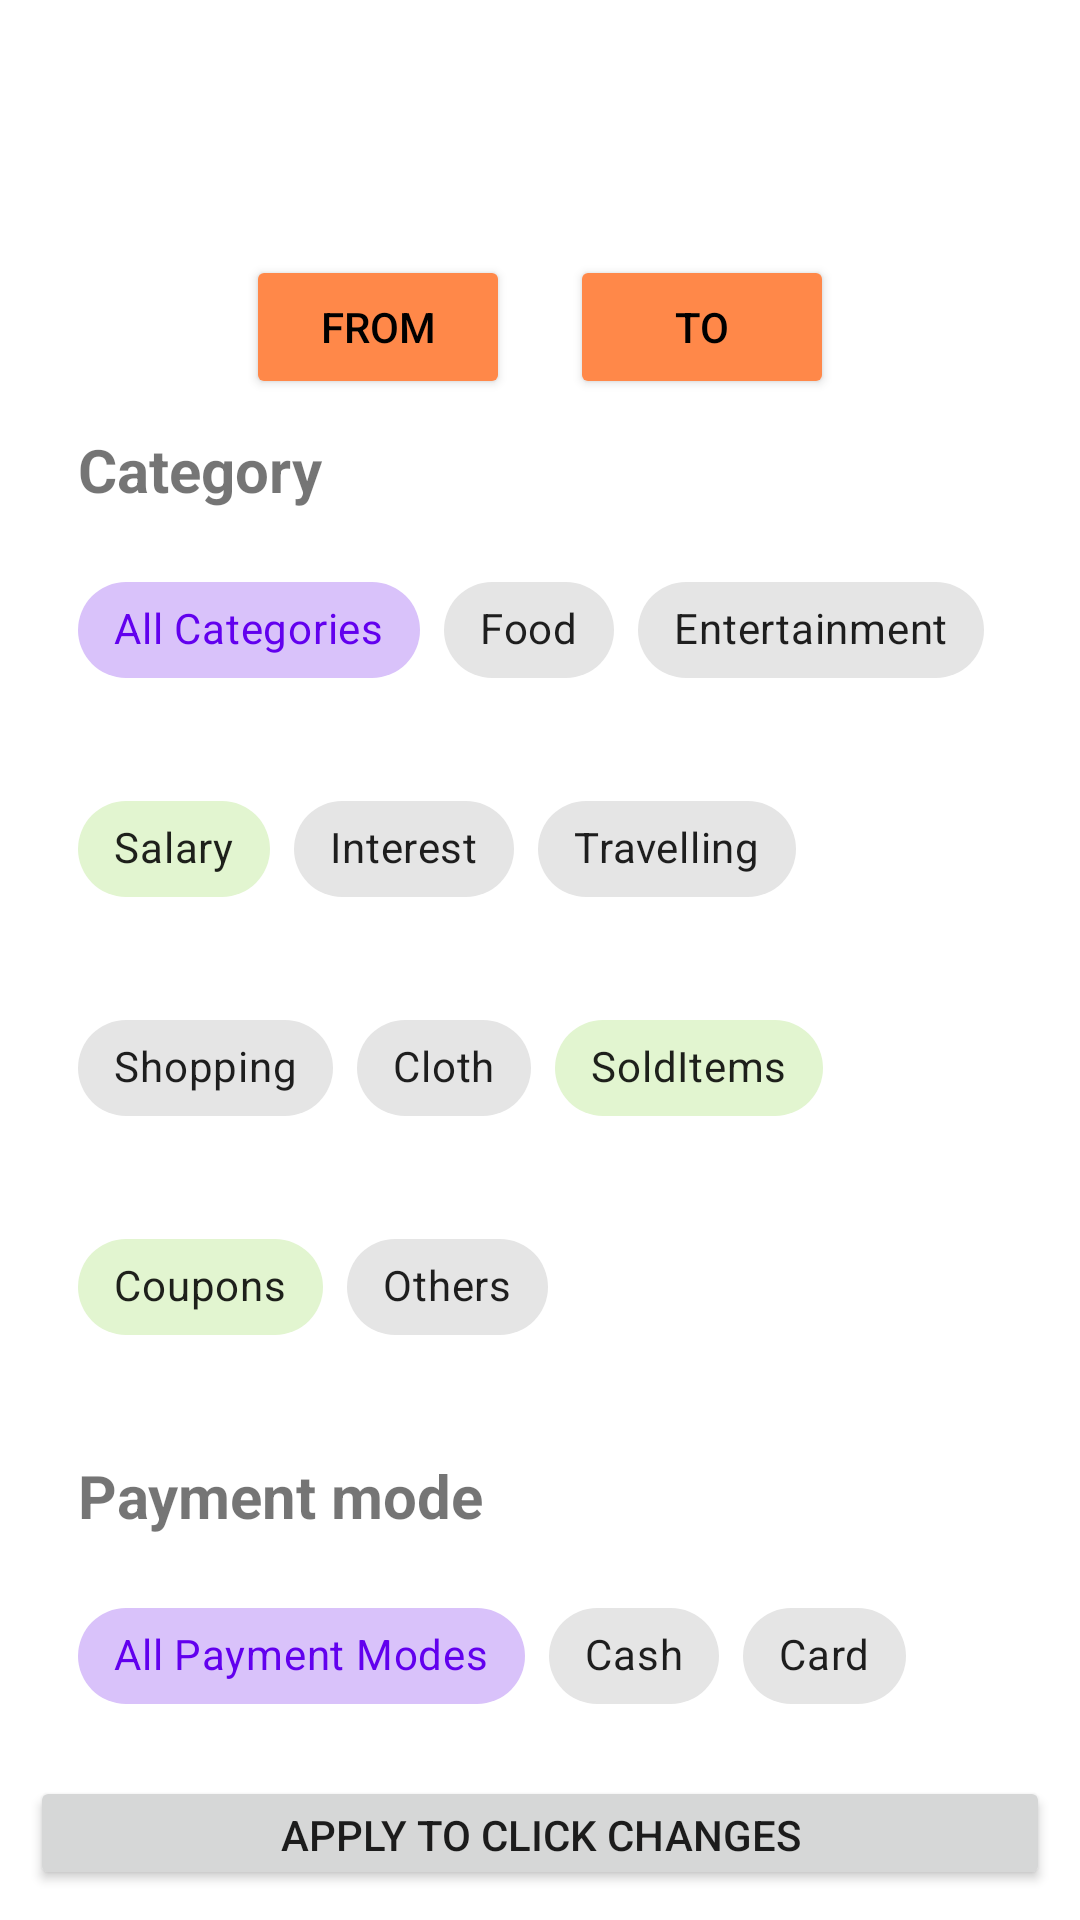

Android layout source for this screen:
<!-- AndroidManifest.xml: application theme Theme.Sidebar -->
<!-- res/layout/activity_custom_filter.xml -->
<?xml version="1.0" encoding="utf-8"?>
<LinearLayout xmlns:android="http://schemas.android.com/apk/res/android"
    xmlns:app="http://schemas.android.com/apk/res-auto"
    xmlns:tools="http://schemas.android.com/tools"
    android:orientation="vertical"
    android:layout_width="match_parent"
    android:layout_height="match_parent"
    android:id="@+id/customlayout"
    android:background="@drawable/dialog_bg"
    tools:context=".custom_filter">

    <LinearLayout
        android:id="@+id/layout3"
        android:layout_width="match_parent"
        android:layout_height="wrap_content"
        android:orientation="vertical"
        android:padding="16dp">
        <LinearLayout
            android:layout_width="wrap_content"
            android:layout_height="wrap_content"
            android:layout_gravity="center"
            android:layout_marginTop="30dp"
            >

            <TextView
                android:id="@+id/txt_fromdate_custom"
                android:layout_width="wrap_content"
                android:layout_height="wrap_content" />

            <TextView
                android:id="@+id/txt_todate_custom"
                android:layout_width="wrap_content"
                android:layout_height="wrap_content"
                android:layout_marginLeft="60dp"/>

        </LinearLayout>
        <LinearLayout
            android:layout_width="match_parent"
            android:layout_height="wrap_content"
            android:gravity="center">


            <Button
                android:id="@+id/btn_fromdate_custom"
                android:layout_width="wrap_content"
                android:layout_height="wrap_content"
                android:layout_gravity="center"
                android:padding="5dp"
                android:text="From"
                android:radius="24dp"
                android:textColor="@color/black"
                android:backgroundTint="#FF8849"
                android:layout_margin="10dp"
                android:layout_marginLeft="10dp"
                android:onClick="btnFromDate"/>

            <Button
                android:id="@+id/btn_todate_custom"
                android:layout_width="wrap_content"
                android:layout_height="wrap_content"
                android:layout_gravity="center"
                android:textColor="@color/black"
                android:padding="5dp"
                android:text="to"
                android:radius="24dp"
                android:backgroundTint="#FF8849"
                android:layout_margin="10dp"
                android:layout_marginLeft="10dp"
                android:onClick="btnToDate"/>

        </LinearLayout>

        <TextView
            android:id="@+id/txtcat"
            android:layout_width="match_parent"
            android:layout_height="wrap_content"
            android:text="Category"
            android:textStyle="bold"
            android:textSize="20dp">
        </TextView>

        <LinearLayout
            android:id="@+id/layout4"
            android:layout_width="match_parent"
            android:layout_height="match_parent"
            android:orientation="horizontal">

            <com.google.android.material.chip.ChipGroup
                android:layout_width="wrap_content"
                android:layout_height="wrap_content"
                android:layout_marginTop="16dp"
                app:chipSpacing="25dp"
                android:id="@+id/expense_chipgrp"
                app:singleSelection="false">
                <com.google.android.material.chip.Chip
                    android:id="@+id/chip"
                    android:layout_width="wrap_content"
                    android:layout_height="wrap_content"
                    android:text="@string/text"
                    android:checked="true"
                    style="@style/Widget.MaterialComponents.Chip.Choice"/>

                <com.google.android.material.chip.Chip
                    android:id="@+id/chip1"
                    android:layout_width="wrap_content"
                    android:layout_height="wrap_content"
                    android:text="@string/text1"
                    style="@style/Widget.MaterialComponents.Chip.Choice"/>

                <com.google.android.material.chip.Chip
                    android:id="@+id/chip2"
                    android:layout_width="wrap_content"
                    android:layout_height="wrap_content"
                    android:text="@string/text2"
                    style="@style/Widget.MaterialComponents.Chip.Choice"/>

                <com.google.android.material.chip.Chip
                    android:id="@+id/chip3"
                    android:layout_width="wrap_content"
                    android:layout_height="wrap_content"
                    android:text="@string/text3"
                    android:backgroundTint="#e2f5d0"
                    style="@style/Widget.MaterialComponents.Chip.Choice"/>

                <com.google.android.material.chip.Chip
                    android:id="@+id/chip4"
                    android:layout_width="wrap_content"
                    android:layout_height="wrap_content"
                    android:text="@string/text4"
                    style="@style/Widget.MaterialComponents.Chip.Choice"/>

                <com.google.android.material.chip.Chip
                    android:id="@+id/chip5"
                    android:layout_width="wrap_content"
                    android:layout_height="wrap_content"
                    android:text="@string/text5"
                    style="@style/Widget.MaterialComponents.Chip.Choice"/>
                <com.google.android.material.chip.Chip
                    android:id="@+id/chip6"
                    android:layout_width="wrap_content"
                    android:layout_height="wrap_content"
                    android:text="@string/text6"
                    style="@style/Widget.MaterialComponents.Chip.Choice"/>

                <com.google.android.material.chip.Chip
                    android:id="@+id/chip8"
                    android:layout_width="wrap_content"
                    android:layout_height="wrap_content"
                    android:text="@string/text8"
                    style="@style/Widget.MaterialComponents.Chip.Choice"/>


                <com.google.android.material.chip.Chip
                    android:id="@+id/chip9"
                    android:layout_width="wrap_content"
                    android:layout_height="wrap_content"
                    android:text="@string/text9"
                    android:backgroundTint="#e2f5d0"
                    style="@style/Widget.MaterialComponents.Chip.Choice"/>


                <com.google.android.material.chip.Chip
                    android:id="@+id/chip10"
                    android:layout_width="wrap_content"
                    android:layout_height="wrap_content"
                    android:text="@string/text10"
                    android:backgroundTint="#e2f5d0"
                    style="@style/Widget.MaterialComponents.Chip.Choice"/>

                <com.google.android.material.chip.Chip
                    android:id="@+id/chip7"
                    android:layout_width="wrap_content"
                    android:layout_height="wrap_content"
                    android:text="@string/text7"
                    style="@style/Widget.MaterialComponents.Chip.Choice"/>
            </com.google.android.material.chip.ChipGroup>
        </LinearLayout>
    </LinearLayout>

    <LinearLayout
        android:id="@+id/layout5"
        android:layout_width="match_parent"
        android:layout_height="wrap_content"
        android:orientation="vertical"
        android:padding="16dp">

        <TextView
            android:id="@+id/txtpayment"
            android:layout_width="match_parent"
            android:layout_height="wrap_content"
            android:text="Payment mode"
            android:textStyle="bold"
            android:textSize="20dp">
        </TextView>

        <LinearLayout
            android:id="@+id/layout6"
            android:layout_width="match_parent"
            android:layout_height="match_parent"
            android:orientation="horizontal">

            <com.google.android.material.chip.ChipGroup
                android:id="@+id/payment_chipgrp"
                android:layout_width="wrap_content"
                android:layout_height="wrap_content"
                android:layout_marginTop="16dp"
                app:chipSpacing="25dp"
                app:singleSelection="false">

                <com.google.android.material.chip.Chip
                    android:id="@+id/allpaymode"
                    android:layout_width="wrap_content"
                    android:layout_height="wrap_content"
                    android:text="@string/textall"
                    android:checked="true"
                    style="@style/Widget.MaterialComponents.Chip.Choice"/>

                <com.google.android.material.chip.Chip
                    android:id="@+id/cash"
                    android:layout_width="wrap_content"
                    android:layout_height="wrap_content"
                    android:text="@string/textcash"
                    style="@style/Widget.MaterialComponents.Chip.Choice"/>
                <com.google.android.material.chip.Chip
                    android:id="@+id/card"
                    android:layout_width="wrap_content"
                    android:layout_height="wrap_content"
                    android:text="@string/textcard"
                    style="@style/Widget.MaterialComponents.Chip.Choice"/>
            </com.google.android.material.chip.ChipGroup>
        </LinearLayout>

    </LinearLayout>


    <LinearLayout
        android:layout_width="match_parent"
        android:layout_height="wrap_content"
        android:orientation="horizontal"
        >

        <Button
            android:id="@+id/click_changes"
            android:layout_width="match_parent"
            android:layout_height="match_parent"
            android:text="Apply to click changes"
            />


    </LinearLayout>

</LinearLayout>
<!-- resources referenced by this layout -->
<resources>
  <color name="black">#FF000000</color>
  <!-- drawable dialog_bg (drawable) -->
  <?xml version="1.0" encoding="utf-8"?>
  <shape xmlns:android="http://schemas.android.com/apk/res/android">
      <solid
          android:color="@color/white"/>
  
      <corners
          android:topLeftRadius="30dp"
          android:topRightRadius="30dp"
          />
  
      <padding
          android:left="10dp"
          android:right="10dp"
          android:top="10dp"
          android:bottom="10dp"/>
  </shape>
  <string name="text">All Categories</string>
  <string name="text1">Food</string>
  <string name="text10">Coupons</string>
  <string name="text2">Entertainment</string>
  <string name="text3">Salary</string>
  <string name="text4">Interest</string>
  <string name="text5">Travelling</string>
  <string name="text6">Shopping</string>
  <string name="text7">Others</string>
  <string name="text8">Cloth</string>
  <string name="text9">SoldItems</string>
  <string name="textall">All Payment Modes</string>
  <string name="textcard">Card</string>
  <string name="textcash">Cash</string>
  <style name="Theme.Sidebar" parent="Theme.MaterialComponents.Light.NoActionBar">
          
          <item name="colorPrimary">@color/purple_500</item>
          <item name="colorPrimaryVariant">@color/purple_700</item>
          <item name="colorOnPrimary">@color/bgcolor</item>
          
          <item name="colorSecondary">@color/teal_200</item>
          <item name="colorSecondaryVariant">@color/teal_700</item>
          <item name="colorOnSecondary">@color/black</item>
          
          <item name="android:statusBarColor" tools:targetApi="l">?attr/colorPrimaryVariant</item>
          
      </style>
  <color name="white">#FFFFFFFF</color>
  <color name="purple_500">#FF6200EE</color>
  <color name="purple_700">#FF3700B3</color>
  <color name="bgcolor">#EEEEEE</color>
  <color name="teal_200">#FF03DAC5</color>
  <color name="teal_700">#FF018786</color>
</resources>
